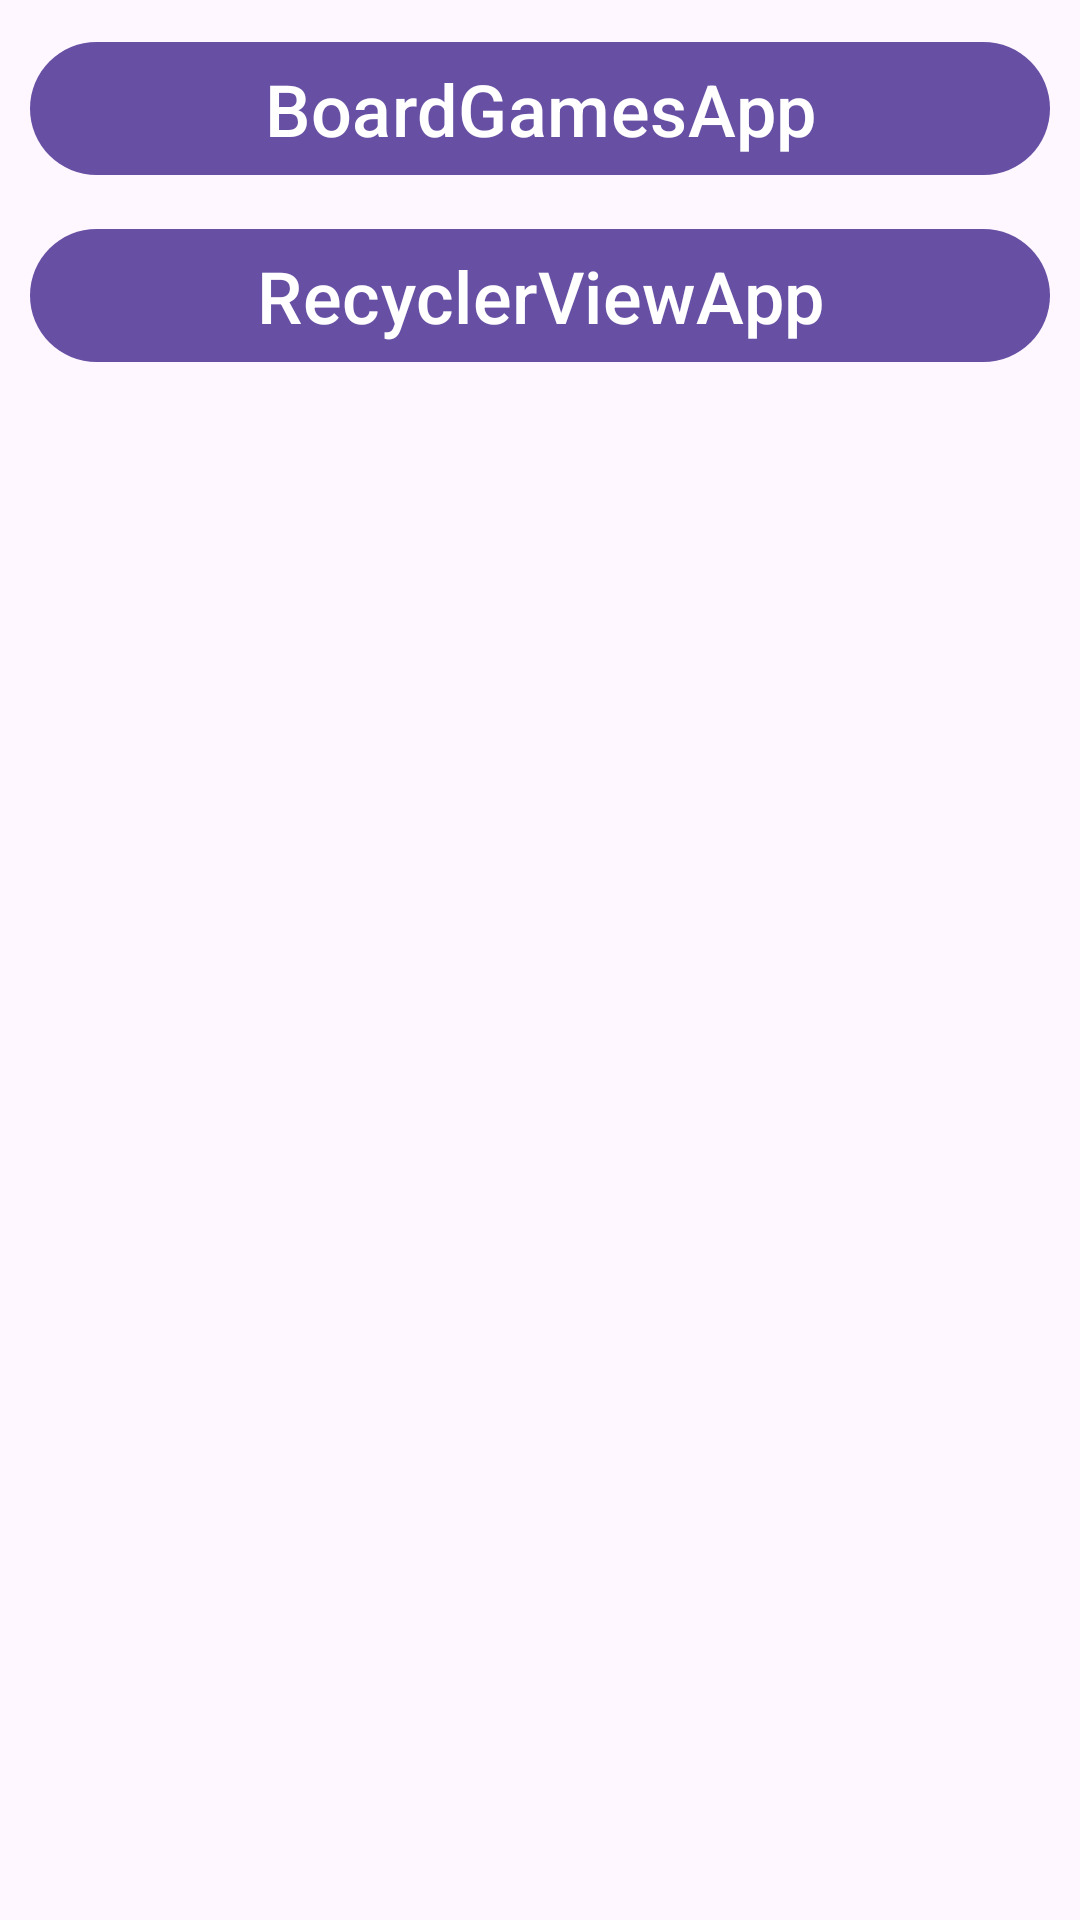

Android layout source for this screen:
<!-- AndroidManifest.xml: application theme Theme.BoardGamesAspp -->
<!-- res/layout/activity_main.xml -->
<?xml version="1.0" encoding="utf-8"?>
<androidx.constraintlayout.widget.ConstraintLayout xmlns:android="http://schemas.android.com/apk/res/android"
    xmlns:app="http://schemas.android.com/apk/res-auto"
    xmlns:tools="http://schemas.android.com/tools"
    android:id="@+id/main"
    android:layout_width="match_parent"
    android:layout_height="match_parent"
    tools:context=".MainActivity">

    <Button
        android:id="@+id/BGApp"
        android:layout_width="match_parent"
        android:layout_height="wrap_content"
        app:layout_constraintStart_toStartOf="parent"
        app:layout_constraintEnd_toEndOf="parent"
        app:layout_constraintTop_toTopOf="parent"
        android:layout_margin="10dp"
        android:text="BoardGamesApp"
        android:textSize="24dp" />

    <Button
        android:id="@+id/AppRV"
        android:layout_width="match_parent"
        android:layout_height="wrap_content"
        app:layout_constraintStart_toStartOf="parent"
        app:layout_constraintEnd_toEndOf="parent"
        app:layout_constraintTop_toBottomOf="@id/BGApp"
        android:layout_margin="10dp"
        android:text="RecyclerViewApp"
        android:textSize="24dp" />
</androidx.constraintlayout.widget.ConstraintLayout>
<!-- resources referenced by this layout -->
<resources>
  <style name="Theme.BoardGamesAspp" parent="Base.Theme.BoardGamesAspp" />
  <style name="Base.Theme.BoardGamesAspp" parent="Theme.Material3.DayNight.NoActionBar">
          
          
      </style>
</resources>
